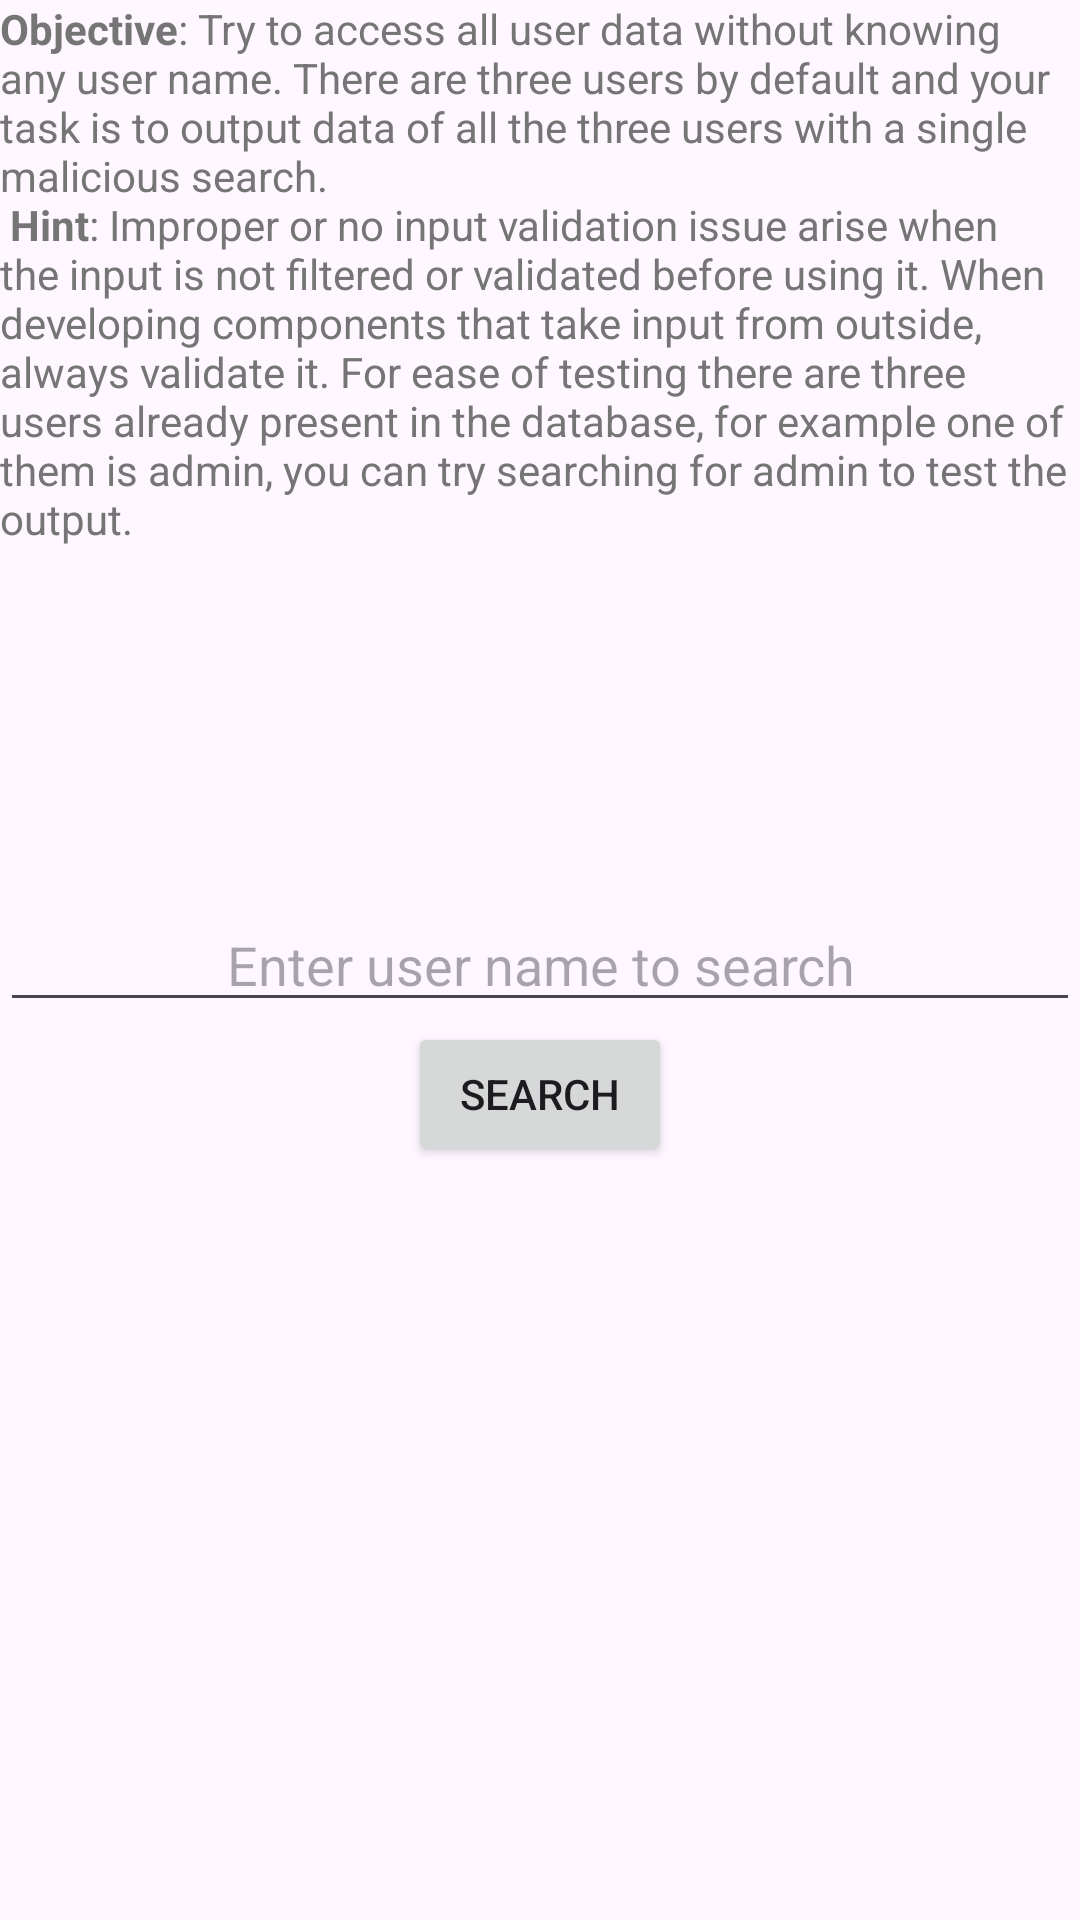

Android layout source for this screen:
<!-- AndroidManifest.xml: application theme Theme.MyNewDivaBeta -->
<!-- res/layout/activity_sqlinjection.xml -->
<?xml version="1.0" encoding="utf-8"?>
<androidx.constraintlayout.widget.ConstraintLayout xmlns:android="http://schemas.android.com/apk/res/android"
    xmlns:app="http://schemas.android.com/apk/res-auto"
    xmlns:tools="http://schemas.android.com/tools"
    android:layout_width="match_parent"
    android:layout_height="match_parent"
    tools:context=".SQLInjectionActivity">
    <RelativeLayout xmlns:android="http://schemas.android.com/apk/res/android"
        xmlns:tools="http://schemas.android.com/tools" android:layout_width="match_parent"
        android:layout_height="match_parent"
        tools:context="jakhar.aseem.diva.InsecureDataStorage2Activity">

        <TextView
            android:layout_width="wrap_content"
            android:layout_height="wrap_content"
            android:text="@string/ivi1_intro"
            android:id="@+id/ivi1textView"
            android:layout_alignParentTop="true"
            android:layout_alignParentLeft="true"
            android:layout_alignParentStart="true"
            android:textColor="@color/material_grey_600"
            android:gravity="fill_horizontal|fill_vertical"
            android:textAlignment="gravity" />

        <EditText
            android:layout_width="match_parent"
            android:layout_height="wrap_content"
            android:inputType="text"
            android:ems="10"
            android:id="@+id/ivi1search"
            android:layout_centerVertical="true"
            android:layout_alignParentLeft="true"
            android:layout_alignParentStart="true"
            android:hint="@string/ivi1_enter"
            android:textAlignment="center" />

        <Button
            android:layout_width="wrap_content"
            android:layout_height="wrap_content"
            android:text="@string/ivi1_search"
            android:id="@+id/ivi1button"
            android:layout_below="@+id/ivi1search"
            android:layout_alignParentLeft="false"
            android:layout_alignParentStart="false"
            android:layout_centerHorizontal="true"
            android:onClick="search"/>
    </RelativeLayout>
</androidx.constraintlayout.widget.ConstraintLayout>
<!-- resources referenced by this layout -->
<resources>
  <string name="ivi1_enter">Enter user name to search</string>
  <string name="ivi1_intro"><b>Objective</b>: Try to access all user data without knowing any user name. There are three users
                               by default and your task is to output data of all the three users with a single malicious search.\n
                               <b>Hint</b>: Improper or no input validation issue arise when the input is not filtered or validated
                               before using it. When developing components that take input from outside, always validate it.
                               For ease of testing there are three users already present in the database, for example one of them is
                               admin, you can try searching for admin to test the output.</string>
  <string name="ivi1_search">SEARCH</string>
  <style name="Theme.MyNewDivaBeta" parent="Theme.MaterialComponents.DayNight.DarkActionBar">
          
          <item name="colorPrimary">@color/purple_500</item>
          <item name="colorPrimaryVariant">@color/purple_700</item>
          <item name="colorOnPrimary">@color/white</item>
          
          <item name="colorSecondary">@color/teal_200</item>
          <item name="colorSecondaryVariant">@color/teal_700</item>
          <item name="colorOnSecondary">@color/black</item>
          
          <item name="android:statusBarColor" tools:targetApi="l">?attr/colorPrimaryVariant</item>
          
      </style>
  <!-- not gathered from this repository: default colours our renderer supplied (Android Studio template values) -->
  <color name="purple_500">#FF6200EE</color>
  <color name="purple_700">#FF3700B3</color>
  <color name="teal_200">#FF03DAC5</color>
  <color name="teal_700">#FF018786</color>
  <color name="black">#FF000000</color>
  <color name="white">#FFFFFFFF</color>
</resources>
